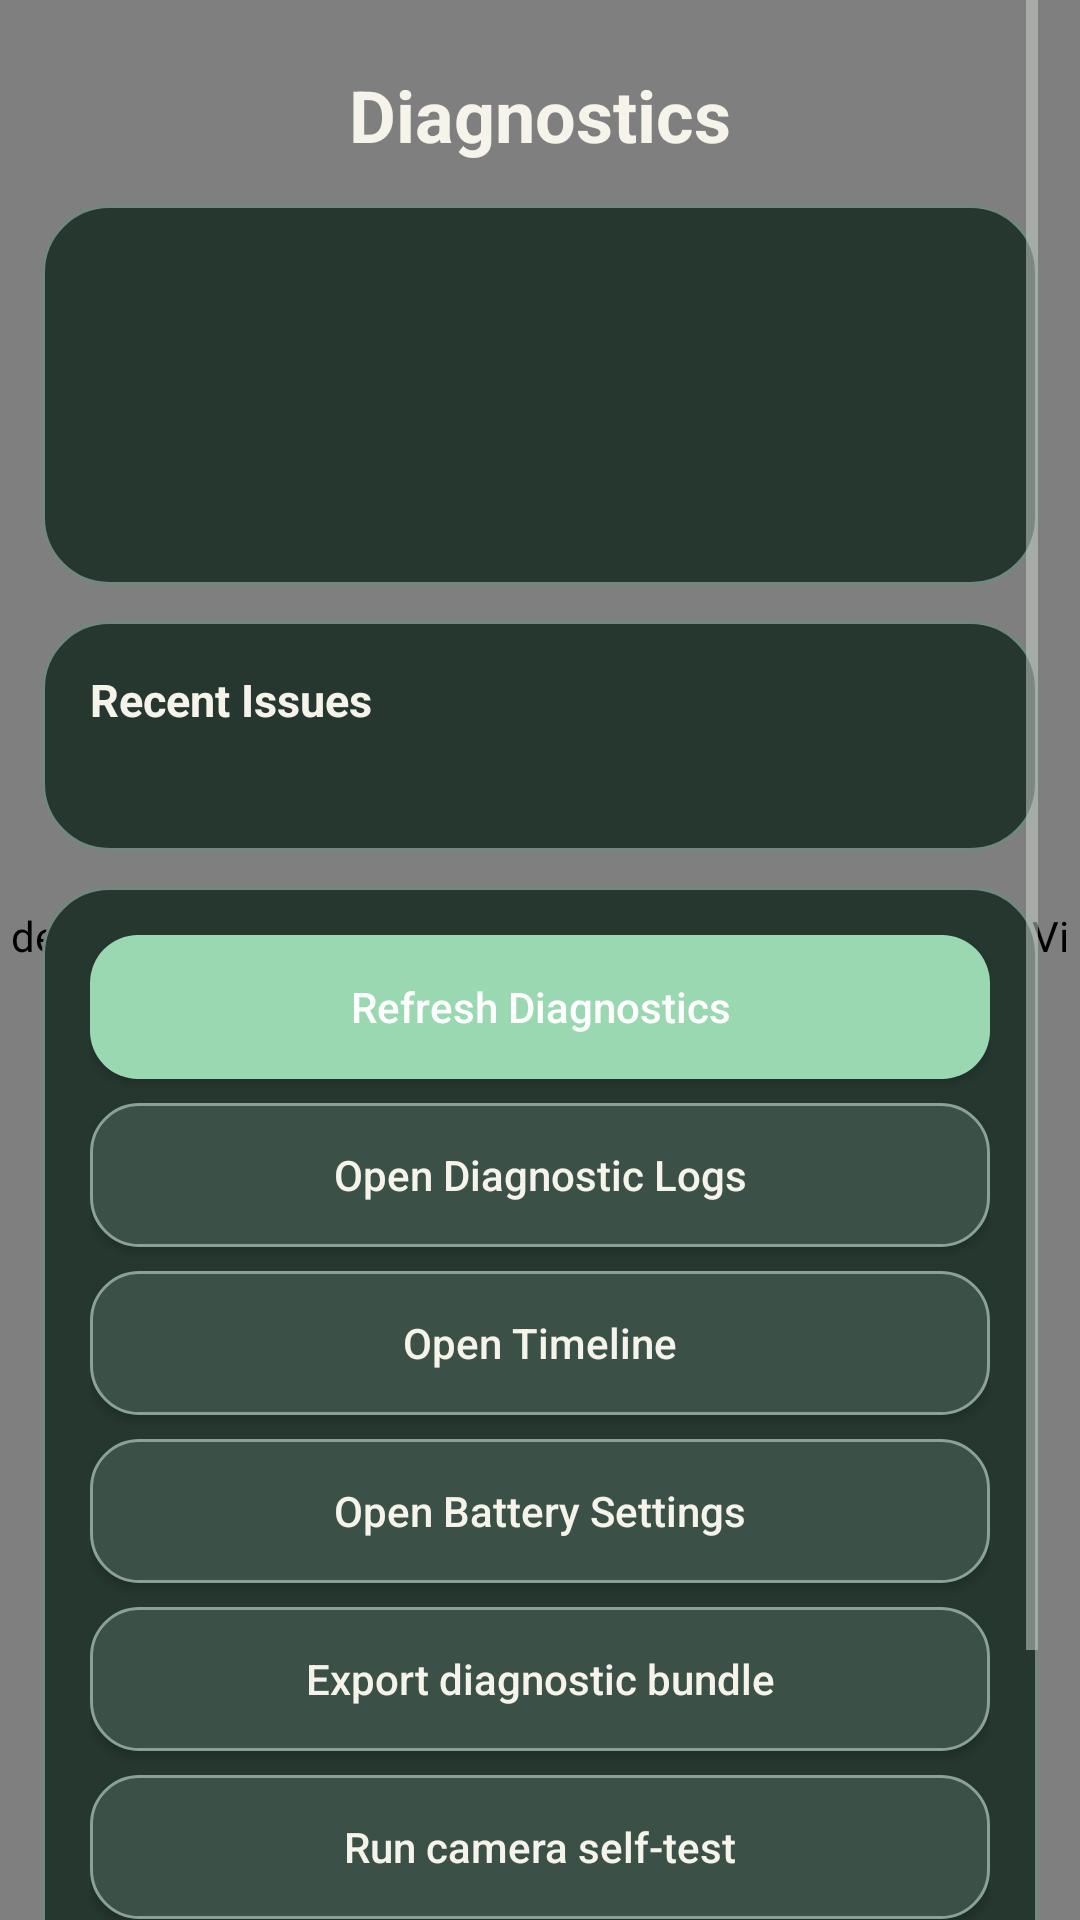

Layout XML and referenced resources for this Android screen:
<!-- AndroidManifest.xml: application theme AppTheme -->
<!-- res/layout/activity_diagnostics.xml -->
<FrameLayout xmlns:android="http://schemas.android.com/apk/res/android"
    android:layout_width="match_parent"
    android:layout_height="match_parent"
    android:background="@drawable/bg_app_gradient">

    <de.rochefort.childmonitor.AnimatedGardenBackgroundView
        android:layout_width="match_parent"
        android:layout_height="match_parent" />

    <ScrollView
        android:layout_width="match_parent"
        android:layout_height="match_parent"
        android:clipToPadding="false"
        android:fillViewport="true"
        android:paddingStart="14dp"
        android:paddingEnd="14dp"
        android:paddingBottom="20dp">

        <LinearLayout
            android:layout_width="match_parent"
            android:layout_height="wrap_content"
            android:orientation="vertical"
            android:paddingTop="22dp"
            android:paddingBottom="10dp">

            <TextView
                android:layout_width="match_parent"
                android:layout_height="wrap_content"
                android:gravity="center"
                android:text="@string/diagnosticsTitle"
                android:textColor="@color/text_primary"
                android:textSize="24sp"
                android:textStyle="bold" />

            <LinearLayout
                android:layout_width="match_parent"
                android:layout_height="wrap_content"
                android:layout_marginTop="14dp"
                android:background="@drawable/bg_surface_card"
                android:orientation="vertical"
                android:padding="16dp"
                android:tag="theme_card">

                <TextView
                    android:id="@+id/diagServiceStatus"
                    android:layout_width="match_parent"
                    android:layout_height="wrap_content"
                    android:textColor="@color/text_primary"
                    android:textSize="14sp" />

                <TextView
                    android:id="@+id/diagErrorSummary"
                    android:layout_width="match_parent"
                    android:layout_height="wrap_content"
                    android:layout_marginTop="8dp"
                    android:textColor="@color/text_primary"
                    android:textSize="14sp" />

                <TextView
                    android:id="@+id/diagWarningSummary"
                    android:layout_width="match_parent"
                    android:layout_height="wrap_content"
                    android:layout_marginTop="4dp"
                    android:textColor="@color/text_primary"
                    android:textSize="14sp" />

                <TextView
                    android:id="@+id/diagConnectionSummary"
                    android:layout_width="match_parent"
                    android:layout_height="wrap_content"
                    android:layout_marginTop="8dp"
                    android:textColor="@color/text_secondary"
                    android:textSize="13sp" />
            </LinearLayout>

            <LinearLayout
                android:layout_width="match_parent"
                android:layout_height="wrap_content"
                android:layout_marginTop="12dp"
                android:background="@drawable/bg_surface_card"
                android:orientation="vertical"
                android:padding="16dp"
                android:tag="theme_card">

                <TextView
                    android:layout_width="wrap_content"
                    android:layout_height="wrap_content"
                    android:text="@string/recentIssuesTitle"
                    android:textColor="@color/text_primary"
                    android:textSize="15sp"
                    android:textStyle="bold" />

                <TextView
                    android:id="@+id/diagRecentIssues"
                    android:layout_width="match_parent"
                    android:layout_height="wrap_content"
                    android:layout_marginTop="8dp"
                    android:textColor="@color/text_secondary"
                    android:textSize="12sp" />
            </LinearLayout>

            <LinearLayout
                android:layout_width="match_parent"
                android:layout_height="wrap_content"
                android:layout_marginTop="12dp"
                android:background="@drawable/bg_surface_card"
                android:orientation="vertical"
                android:padding="16dp"
                android:tag="theme_card">

                <Button
                    android:id="@+id/diagRefreshButton"
                    android:layout_width="match_parent"
                    android:layout_height="48dp"
                    android:background="@drawable/bg_button_primary"
                    android:tag="theme_btn_primary"
                    android:text="@string/refreshDiagnostics"
                    android:textAllCaps="false"
                    android:textColor="@color/text_on_primary" />

                <Button
                    android:id="@+id/diagOpenLogsButton"
                    android:layout_width="match_parent"
                    android:layout_height="48dp"
                    android:layout_marginTop="8dp"
                    android:background="@drawable/bg_button_secondary"
                    android:tag="theme_btn_secondary"
                    android:text="@string/openDiagnosticLogs"
                    android:textAllCaps="false"
                    android:textColor="@color/text_primary" />

                <Button
                    android:id="@+id/diagOpenTimelineButton"
                    android:layout_width="match_parent"
                    android:layout_height="48dp"
                    android:layout_marginTop="8dp"
                    android:background="@drawable/bg_button_secondary"
                    android:tag="theme_btn_secondary"
                    android:text="@string/openTimeline"
                    android:textAllCaps="false"
                    android:textColor="@color/text_primary" />

                <Button
                    android:id="@+id/diagBatterySettingsButton"
                    android:layout_width="match_parent"
                    android:layout_height="48dp"
                    android:layout_marginTop="8dp"
                    android:background="@drawable/bg_button_secondary"
                    android:tag="theme_btn_secondary"
                    android:text="@string/openBatterySettings"
                    android:textAllCaps="false"
                    android:textColor="@color/text_primary" />

                <Button
                    android:id="@+id/diagExportBundleButton"
                    android:layout_width="match_parent"
                    android:layout_height="48dp"
                    android:layout_marginTop="8dp"
                    android:background="@drawable/bg_button_secondary"
                    android:tag="theme_btn_secondary"
                    android:text="@string/exportDiagnosticBundle"
                    android:textAllCaps="false"
                    android:textColor="@color/text_primary" />

                <Button
                    android:id="@+id/diagCameraSelfTestButton"
                    android:layout_width="match_parent"
                    android:layout_height="48dp"
                    android:layout_marginTop="8dp"
                    android:background="@drawable/bg_button_secondary"
                    android:tag="theme_btn_secondary"
                    android:text="@string/runCameraSelfTest"
                    android:textAllCaps="false"
                    android:textColor="@color/text_primary" />

                <Button
                    android:id="@+id/diagSecurityStatusButton"
                    android:layout_width="match_parent"
                    android:layout_height="48dp"
                    android:layout_marginTop="8dp"
                    android:background="@drawable/bg_button_secondary"
                    android:tag="theme_btn_secondary"
                    android:text="@string/openSecurityStatus"
                    android:textAllCaps="false"
                    android:textColor="@color/text_primary" />
            </LinearLayout>
        </LinearLayout>
    </ScrollView>
</FrameLayout>
<!-- resources referenced by this layout -->
<resources>
  <color name="text_on_primary">#FFFFFF</color>
  <color name="text_primary">#F6F3EA</color>
  <color name="text_secondary">#CDD5CD</color>
  <!-- drawable bg_app_gradient (drawable) -->
  <?xml version="1.0" encoding="utf-8"?>
  <shape xmlns:android="http://schemas.android.com/apk/res/android" android:shape="rectangle">
      <gradient
          android:angle="315"
          android:startColor="@color/background_gradient_start"
          android:centerColor="@color/background_gradient_mid"
          android:endColor="@color/background_gradient_end" />
  </shape>
  <!-- drawable bg_button_primary (drawable) -->
  <?xml version="1.0" encoding="utf-8"?>
  <ripple xmlns:android="http://schemas.android.com/apk/res/android"
      android:color="@color/interaction_ripple">
      <item>
          <shape android:shape="rectangle">
              <corners android:radius="16dp" />
              <solid android:color="@color/button_primary" />
          </shape>
      </item>
  </ripple>
  <!-- drawable bg_button_secondary (drawable) -->
  <?xml version="1.0" encoding="utf-8"?>
  <ripple xmlns:android="http://schemas.android.com/apk/res/android"
      android:color="@color/interaction_ripple">
      <item>
          <shape android:shape="rectangle">
              <corners android:radius="16dp" />
              <solid android:color="@color/button_secondary" />
              <stroke
                  android:width="1dp"
                  android:color="@color/button_secondary_border" />
          </shape>
      </item>
  </ripple>
  <!-- drawable bg_surface_card (drawable) -->
  <?xml version="1.0" encoding="utf-8"?>
  <shape xmlns:android="http://schemas.android.com/apk/res/android" android:shape="rectangle">
      <corners android:radius="22dp" />
      <solid android:color="@color/surface_card" />
      <stroke
          android:width="1dp"
          android:color="@color/surface_border" />
  </shape>
  <string name="diagnosticsTitle">Diagnostics</string>
  <string name="exportDiagnosticBundle">Export diagnostic bundle</string>
  <string name="openBatterySettings">Open Battery Settings</string>
  <string name="openDiagnosticLogs">Open Diagnostic Logs</string>
  <string name="openSecurityStatus">Open security status</string>
  <string name="openTimeline">Open Timeline</string>
  <string name="recentIssuesTitle">Recent Issues</string>
  <string name="refreshDiagnostics">Refresh Diagnostics</string>
  <string name="runCameraSelfTest">Run camera self-test</string>
  <style name="AppTheme" parent="android:Theme.Material.Light.NoActionBar">
          <item name="android:colorPrimary">@color/primary</item>
          <item name="android:colorPrimaryDark">@color/primary_dark</item>
          <item name="android:colorAccent">@color/accent</item>
          <item name="android:windowBackground">@color/background</item>
          <item name="android:textColorPrimary">@color/text_primary</item>
          <item name="android:textColorSecondary">@color/text_secondary</item>
          <item name="android:statusBarColor">@color/background</item>
          <item name="android:navigationBarColor">@color/background</item>
      </style>
  <color name="background_gradient_start">#111915</color>
  <color name="background_gradient_mid">#24342D</color>
  <color name="background_gradient_end">#3A4C44</color>
  <color name="interaction_ripple">#44FFFFFF</color>
  <color name="button_primary">#9AD8B2</color>
  <color name="button_secondary">#3B5046</color>
  <color name="button_secondary_border">#89A296</color>
  <color name="surface_card">#263730</color>
  <color name="surface_border">#70887D</color>
  <color name="primary">#99D3AE</color>
  <color name="primary_dark">#76B58D</color>
  <color name="accent">#E7B9A5</color>
  <color name="background">#111915</color>
</resources>
